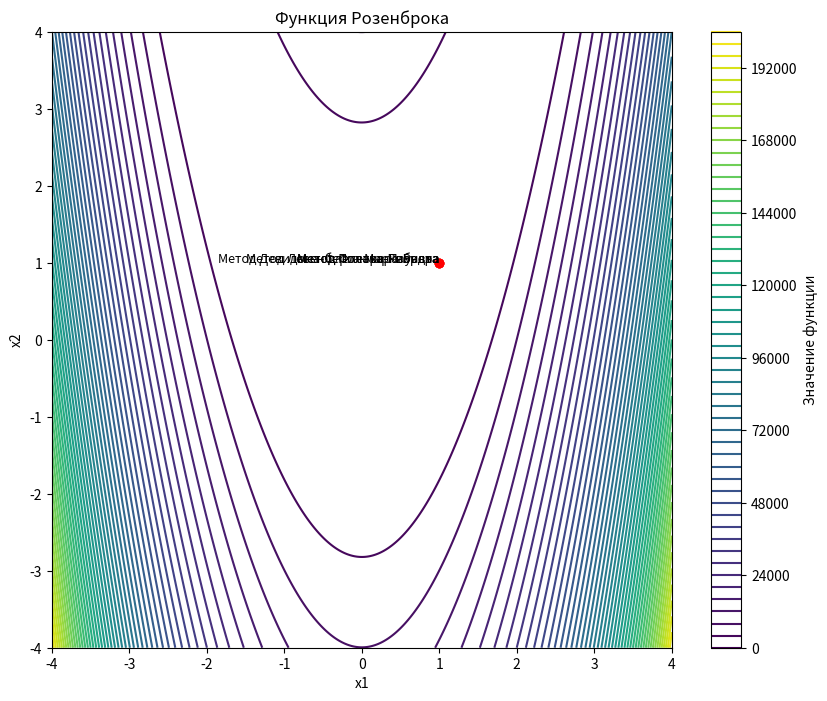

Python code for this plot:
import numpy as np
import time
import matplotlib.pyplot as plt

a, b, f0 = 500, 5, 15

def F(x):
    return a * (x[0]**2 - x[1])**2 + b * (x[0] - 1)**2 + f0

def dF(x):
    return np.array([2 * a * (x[0]**2 - x[1]) * 2 * x[0] + 2 * b * (x[0] - 1), -2 * a * (x[0]**2 - x[1])])

def gradient_descent(func, grad_func, x0, eps1=1e-6, eps2=1e-16, max_iters=10000):
    alpha = 0.001
    x = x0
    iter = 0
    second_time = False
    for i in range(max_iters):
        grad = grad_func(x)
        if np.any(np.isnan(grad)):
            break
        prev_x = x.copy()
        x -= alpha * grad
        if np.linalg.norm(x - prev_x) < eps1 and abs(func(x) - func(prev_x)) < eps2:
            if second_time:
                break
            else:
                second_time = True
        else:
            second_time = False
        iter += 1
    return x, iter

def fletcher_reeves(func, grad_func, x0, eps1=1e-6, eps2=1e-16, max_iters=10000):
    alpha = 1e-6
    x = x0
    d = -grad_func(x)
    grad_prev = grad_func(x)
    iter = 0
    second_time = False
    for i in range(max_iters):
        grad = grad_func(x)
        if np.any(np.isnan(grad)):
            break
        prev_x = x.copy()
        x += alpha * d
        if np.linalg.norm(x - prev_x) < eps1 and abs(func(x) - func(prev_x)) < eps2:
            if second_time:
                break
            else:
                second_time = True
        else:
            second_time = False
        grad_new = grad_func(x)
        denominator = np.dot(grad_prev, grad_prev)
        if denominator == 0:
            beta = 0
        else:
            beta = np.dot(grad_new, grad_new) / denominator
        d = -grad_new + beta * d
        grad_prev = grad_new
        iter += 1
    return x, iter

def polak_ribiere(func, grad_func, x0, eps1=1e-6, eps2=1e-16, max_iters=100000):
    alpha = 1e-6
    x = x0
    grad_prev = grad_func(x)
    d = -grad_prev
    iter = 0
    second_time = False
    step_count = 0

    for i in range(max_iters):
        grad = grad_func(x)
        if np.any(np.isnan(grad)):
            break
        prev_x = x.copy()
        x += alpha * d
        if np.linalg.norm(x - prev_x) < eps1 and abs(func(x) - func(prev_x)) < eps2:
            if second_time:
                break
            else:
                second_time = True
        else:
            second_time = False
        grad_new = grad_func(x)
        y = grad_new - grad_prev
        denominator = np.dot(grad_prev, grad_prev)
        if denominator == 0:
            beta = 0
        else:
            beta = np.dot(grad_new, y) / denominator
        d = -grad_new + beta * d
        grad_prev = grad_new
        iter += 1
        step_count += 1

        if step_count == 2:
            step_count = 0
            x0 = x
            grad_prev = grad_func(x0)
            d = -grad_prev
            second_time = False

    return x, iter

def dfp_method(func, grad_func, x0, eps1=1e-6, eps2=1e-16, max_iters=20000):
    n = len(x0)
    H = np.eye(n)
    x = x0
    iter = 0
    for i in range(max_iters):
        grad = grad_func(x)
        if np.any(np.isnan(grad)):
            break
        p = -np.dot(H, grad)
        alpha = 0.01
        prev_x = x.copy()
        x += alpha * p
        if np.linalg.norm(x - prev_x) < eps1 and abs(func(x) - func(prev_x)) < eps2:
            break
        s = alpha * p
        y = grad_func(x) - grad
        A = np.outer(s, s) / np.dot(s, y)
        B = np.dot(np.dot(np.dot(H, y), y.T), H) / np.dot(y.T, np.dot(H, y))
        H += A - B
        iter += 1
    return x, iter

def levenberg_marquardt(func, grad_func, x0, eps1=1e-6, eps2=1e-16, max_iters=10000):
    n = len(x0)
    x = x0
    alpha = 1
    iter = 0
    for i in range(max_iters):
        grad = grad_func(x)
        if np.any(np.isnan(grad)):
            break
        jac = dF(x)
        hessian = np.dot(jac.T, jac) + alpha * np.eye(n)
        try:
            step = np.linalg.solve(hessian, -grad)
        except np.linalg.LinAlgError:
            break
        new_x = x + step
        if np.linalg.norm(step) < eps1 and abs(func(x) - func(new_x)) < eps2:
            break
        if func(new_x) < func(x):
            alpha /= 2
            x = new_x
        else:
            alpha *= 2
        iter += 1
    return x, iter

methods = [
    # {'name': "Метод наискорейшего градиентного спуска", 'func': gradient_descent, 'x0': np.array([0.75, 0.75])},
    {'name': "Метод Флетчера-Ривза", 'func': fletcher_reeves, 'x0': np.array([2.0, 0.0])},
    {'name': "Метод Полака-Рибьера", 'func': polak_ribiere, 'x0': np.array([1.00001, 1.00001])},
    {'name': "Метод Девидона-Флетчера-Пауэлла", 'func': dfp_method, 'x0': np.array([0.99, 0.99])},
    {'name': "Метод Левенберга-Марквардта", 'func': levenberg_marquardt, 'x0': np.array([0.0, 0.0])}
]

for method in methods:
    start_time = time.time()
    print(f"\n{method['name']}:")
    result, iterations = method['func'](F, dF, method['x0'])
    print("Минимум функции:", F(result))
    print("Точка минимума функции:", result)
    print("Время выполнения:", time.time() - start_time, "c")

xs = np.linspace(-4, 4, 400)
ys = np.linspace(-4, 4, 400)
X, Y = np.meshgrid(xs, ys)
Z = np.array([[F([x, y]) for x in xs] for y in ys])

plt.figure(figsize=(10, 8))
plt.contour(X, Y, Z, levels=50, cmap='viridis')
plt.colorbar(label='Значение функции')
plt.xlabel('x1')
plt.ylabel('x2')
plt.title('Функция Розенброка')

for method in methods:
    result, _ = method['func'](F, dF, method['x0'])
    plt.plot(result[0], result[1], 'ro')
    plt.text(result[0], result[1], method['name'], fontsize=9, ha='right')

plt.show()